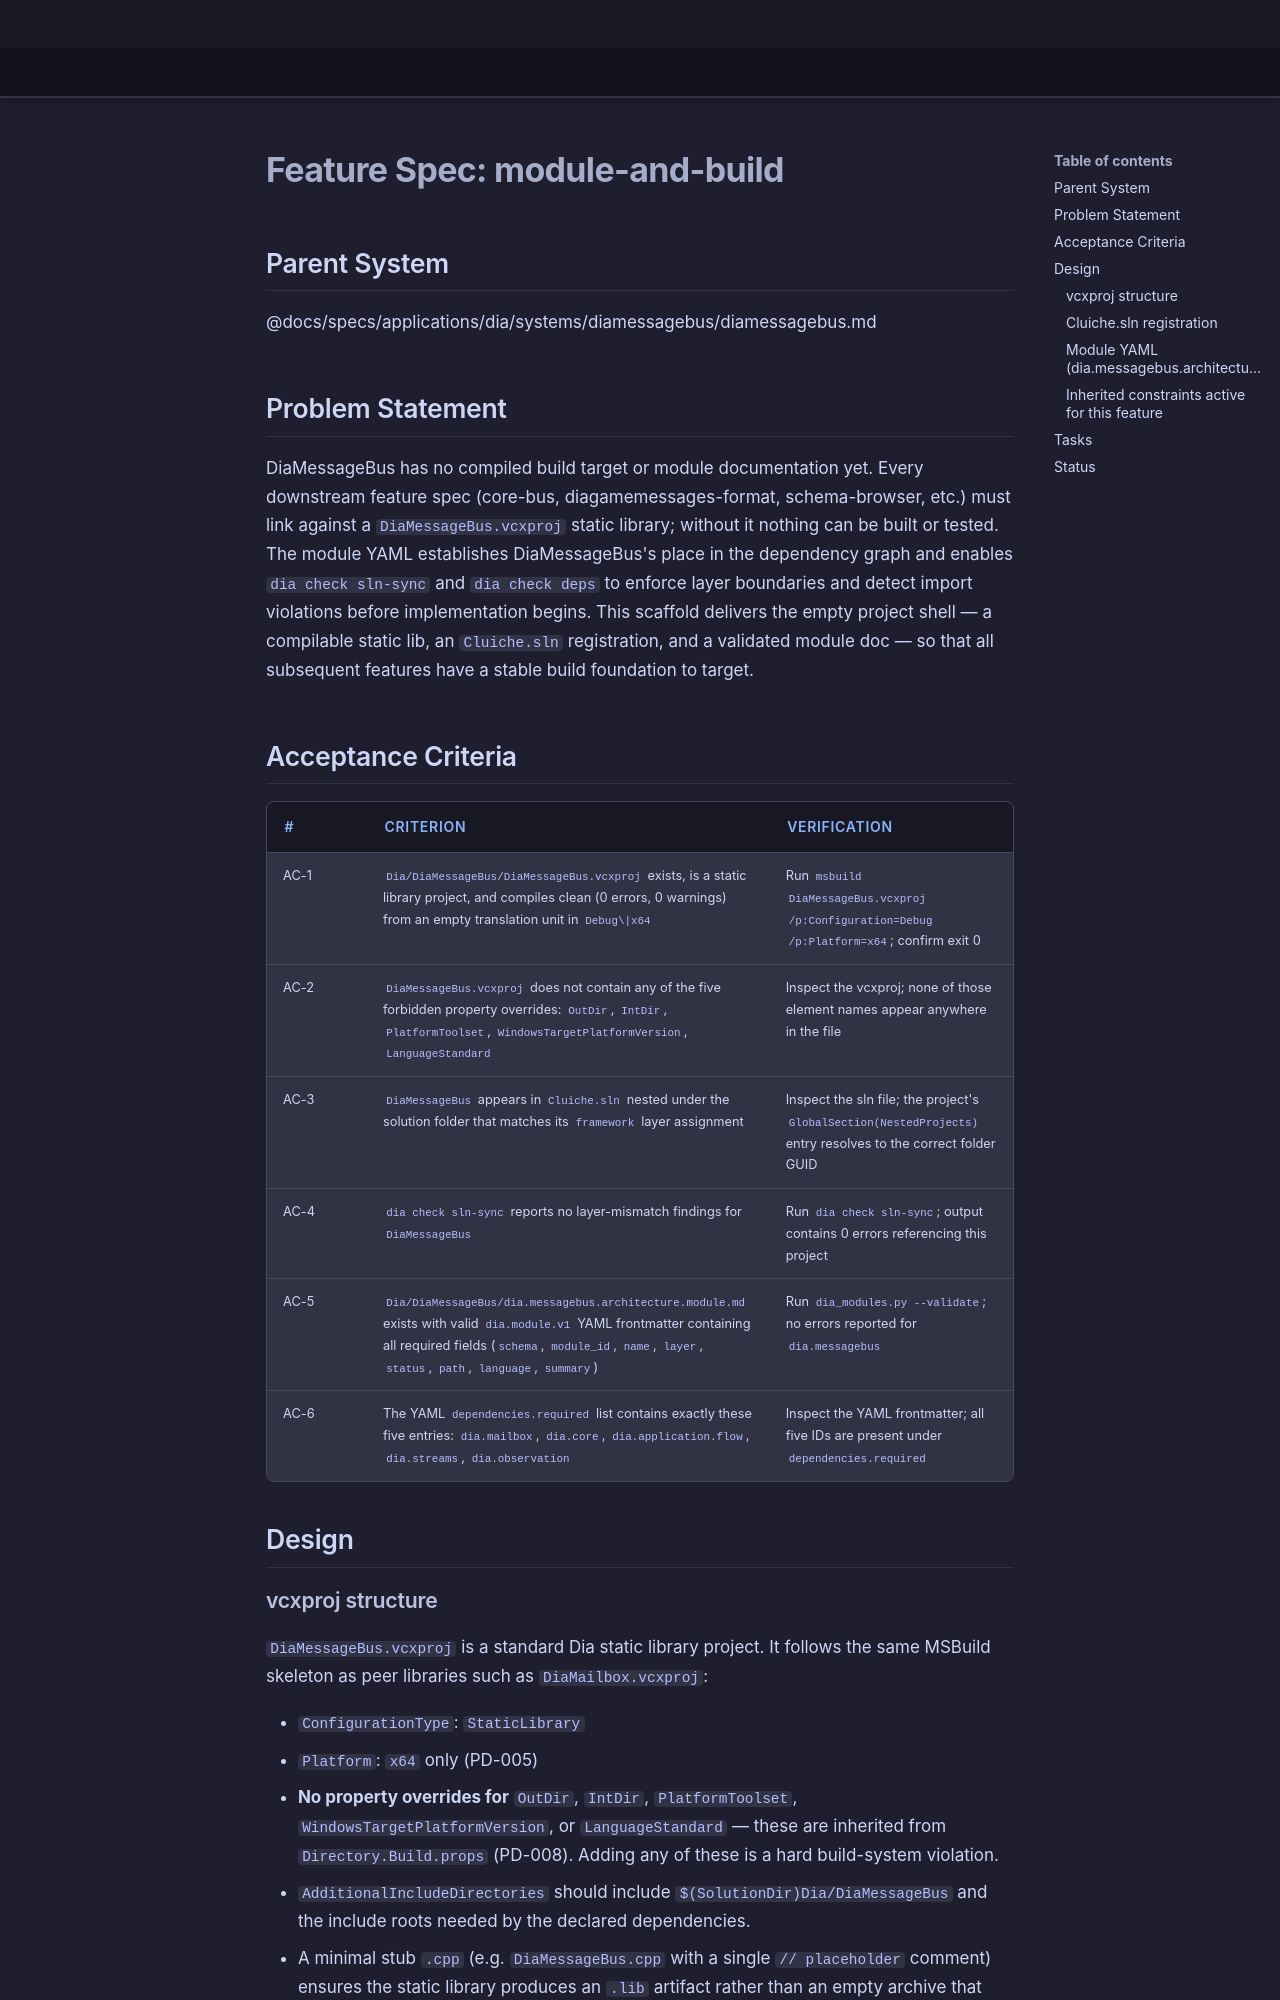

repository: LenihanConor/Cluiche · page: specs/applications/dia/systems/diamessagebus/module-and-build/index.html · generator: mkdocs

# Feature Spec: module-and-build

## Parent System
@docs/specs/applications/dia/systems/diamessagebus/diamessagebus.md

## Problem Statement

DiaMessageBus has no compiled build target or module documentation yet. Every downstream feature spec (core-bus, diagamemessages-format, schema-browser, etc.) must link against a `DiaMessageBus.vcxproj` static library; without it nothing can be built or tested. The module YAML establishes DiaMessageBus's place in the dependency graph and enables `dia check sln-sync` and `dia check deps` to enforce layer boundaries and detect import violations before implementation begins. This scaffold delivers the empty project shell — a compilable static lib, an `Cluiche.sln` registration, and a validated module doc — so that all subsequent features have a stable build foundation to target.

## Acceptance Criteria

| # | Criterion | Verification |
|---|-----------|--------------|
| AC-1 | `Dia/DiaMessageBus/DiaMessageBus.vcxproj` exists, is a static library project, and compiles clean (0 errors, 0 warnings) from an empty translation unit in `Debug\|x64` | Run `msbuild DiaMessageBus.vcxproj /p:Configuration=Debug /p:Platform=x64`; confirm exit 0 |
| AC-2 | `DiaMessageBus.vcxproj` does not contain any of the five forbidden property overrides: `OutDir`, `IntDir`, `PlatformToolset`, `WindowsTargetPlatformVersion`, `LanguageStandard` | Inspect the vcxproj; none of those element names appear anywhere in the file |
| AC-3 | `DiaMessageBus` appears in `Cluiche.sln` nested under the solution folder that matches its `framework` layer assignment | Inspect the sln file; the project's `GlobalSection(NestedProjects)` entry resolves to the correct folder GUID |
| AC-4 | `dia check sln-sync` reports no layer-mismatch findings for `DiaMessageBus` | Run `dia check sln-sync`; output contains 0 errors referencing this project |
| AC-5 | `Dia/DiaMessageBus/dia.messagebus.architecture.module.md` exists with valid `dia.module.v1` YAML frontmatter containing all required fields (`schema`, `module_id`, `name`, `layer`, `status`, `path`, `language`, `summary`) | Run `dia_modules.py --validate`; no errors reported for `dia.messagebus` |
| AC-6 | The YAML `dependencies.required` list contains exactly these five entries: `dia.mailbox`, `dia.core`, `dia.application.flow`, `dia.streams`, `dia.observation` | Inspect the YAML frontmatter; all five IDs are present under `dependencies.required` |

## Design
